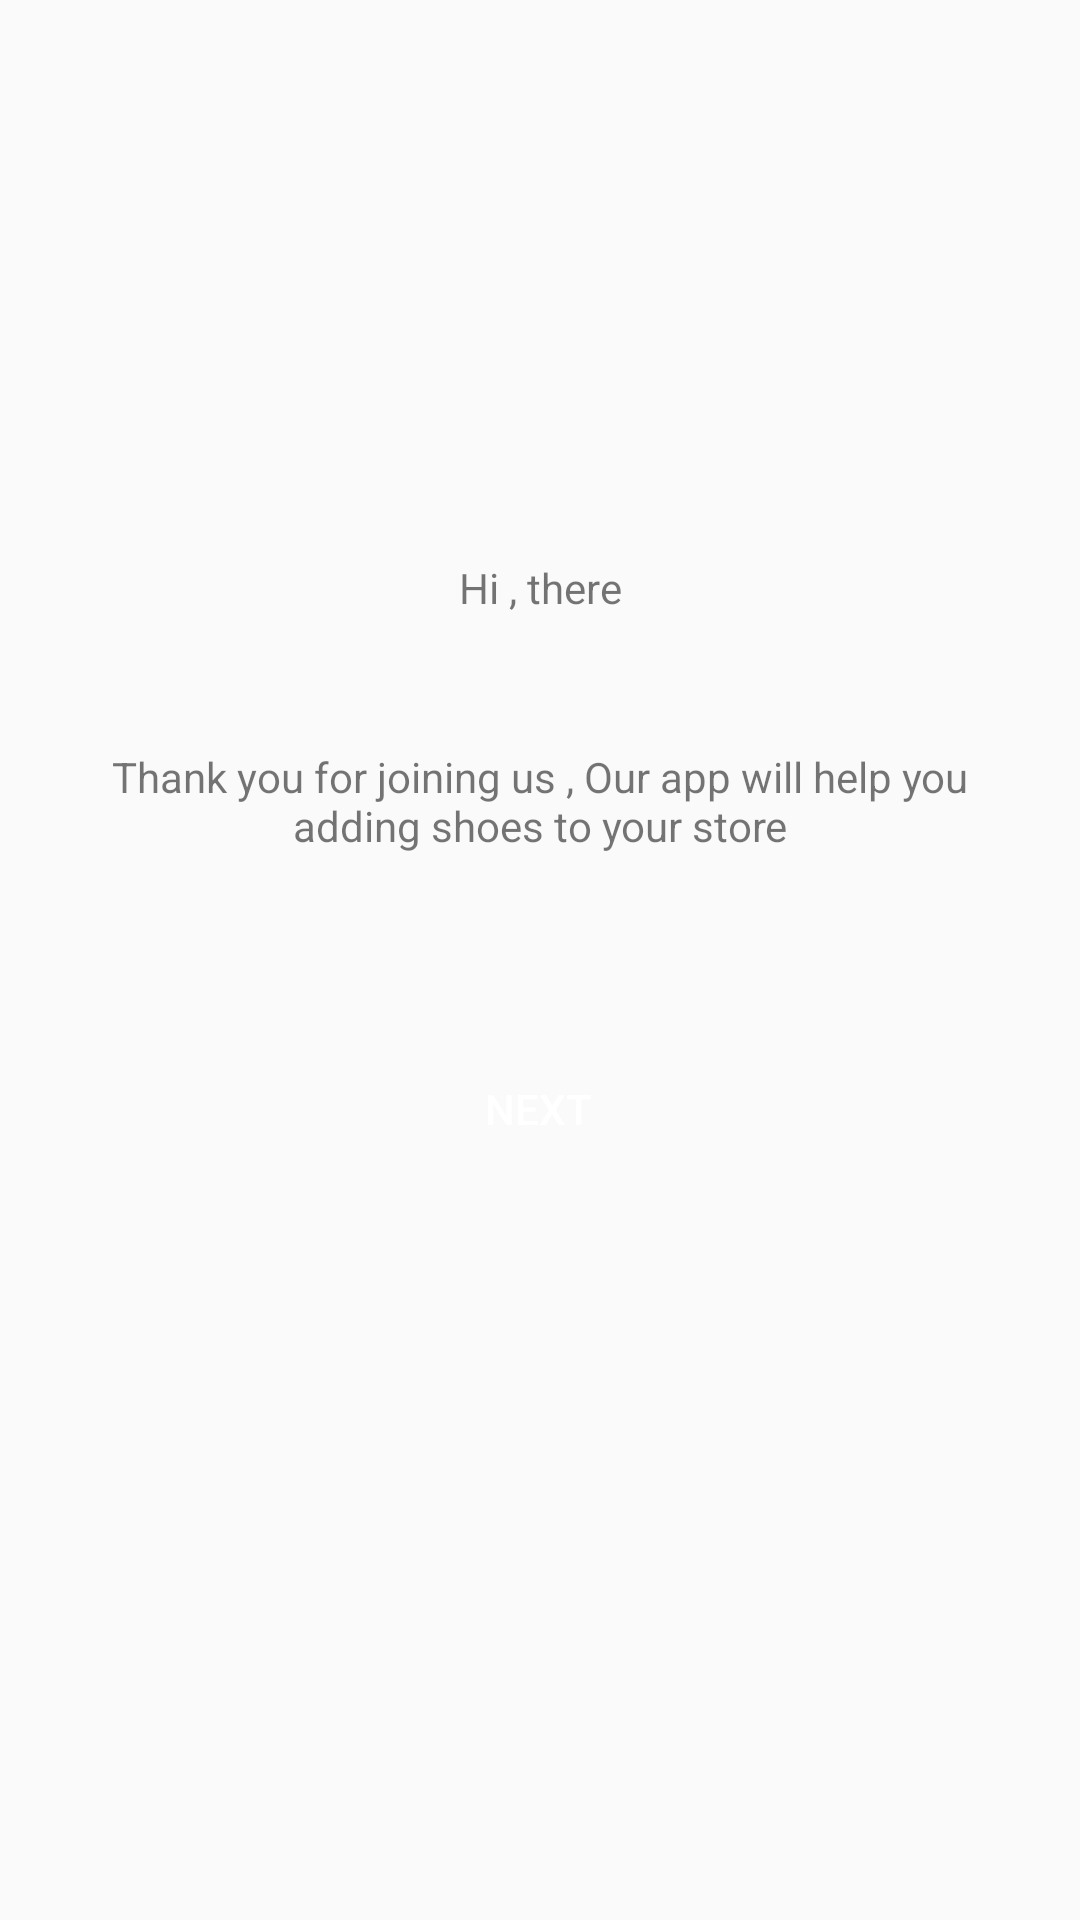

Reconstruct the res/layout file that produces this screen, plus the resources it refers to.
<!-- AndroidManifest.xml: application theme AppTheme -->
<!-- res/layout/fragment_welcome.xml -->
<?xml version="1.0" encoding="utf-8"?>
<layout xmlns:android="http://schemas.android.com/apk/res/android"
    xmlns:app="http://schemas.android.com/apk/res-auto"
    xmlns:tools="http://schemas.android.com/tools">

    <data>
        <variable
            name="welcomeViewModel"
            type="com.udacity.shoestore.welcome.WelcomeViewModel" />
    </data>

    

    <androidx.constraintlayout.widget.ConstraintLayout
        android:layout_width="match_parent"
        android:layout_height="match_parent"
        tools:context=".welcome.WelcomeFragment">

        <TextView
            android:id="@+id/tv_header"
            android:layout_width="wrap_content"
            android:layout_height="wrap_content"
            android:text="@string/boarding_msg_header"
            app:layout_constraintBottom_toBottomOf="parent"
            app:layout_constraintEnd_toEndOf="parent"
            app:layout_constraintStart_toStartOf="parent"
            app:layout_constraintTop_toTopOf="parent"
            app:layout_constraintVertical_bias="0.3" />

        <TextView
            android:id="@+id/tv_body"
            android:layout_width="wrap_content"
            android:layout_height="wrap_content"
            android:layout_marginTop="28dp"
            android:padding="16dp"
            android:text="@string/boarding_msg_body"
            android:textAlignment="center"
            app:layout_constraintEnd_toEndOf="parent"
            app:layout_constraintHorizontal_bias="0.498"
            app:layout_constraintStart_toStartOf="parent"
            app:layout_constraintTop_toBottomOf="@+id/tv_header" />

        <Button
            android:id="@+id/btn_next"
            android:layout_width="wrap_content"
            android:layout_height="wrap_content"
            android:text="Next"
            android:background="@drawable/button"
            style="@style/Button.style"
            app:layout_constraintBottom_toBottomOf="parent"
            app:layout_constraintEnd_toEndOf="parent"
            app:layout_constraintHorizontal_bias="0.498"
            app:layout_constraintStart_toStartOf="parent"
            app:layout_constraintTop_toTopOf="parent"
            app:layout_constraintVertical_bias="0.584" />
    </androidx.constraintlayout.widget.ConstraintLayout>


</layout>
<!-- resources referenced by this layout -->
<resources>
  <string name="boarding_msg_body">Thank you for joining us , Our app will help you adding shoes to your store</string>
  <string name="boarding_msg_header">Hi , there</string>
  <style name="Button.style" parent="ThemeOverlay.AppCompat">
          <item name="android:textColor">@color/white</item>
          <item name="android:padding">10dp</item>
      </style>
  <style name="AppTheme" parent="Theme.AppCompat.Light.DarkActionBar">
          
          <item name="colorPrimary">@color/orange</item>
          <item name="colorPrimaryDark">@color/darkOrange</item>
          <item name="colorAccent">@color/pink</item>
      </style>
  <color name="white">#ffff</color>
  <color name="orange">#fe793d</color>
  <color name="darkOrange">#fb4c1f</color>
  <color name="pink">#fbc6d0</color>
</resources>
